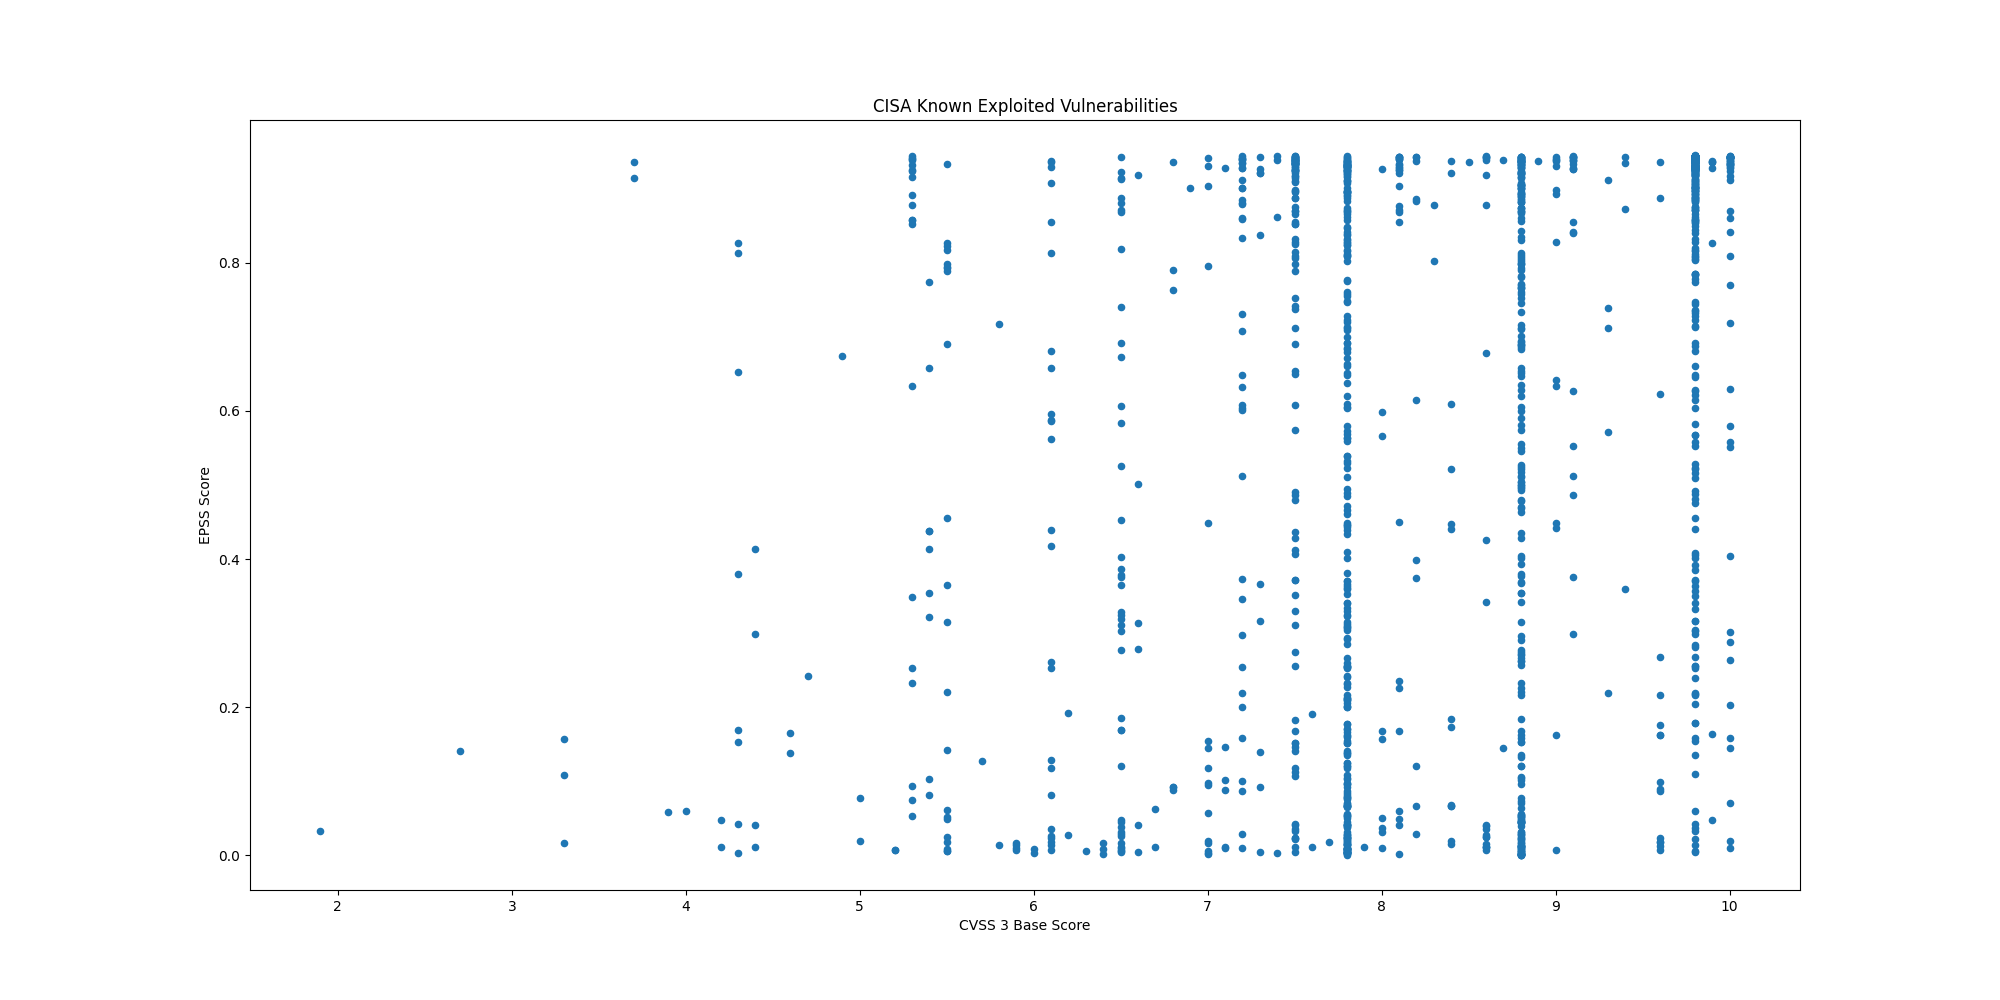

The table this chart was drawn from, first rows:
CVE, CVSS3, EPSS, EPSS Percentile, Description, Date
CVE-2025-13223, 8.8, 0.1202, 0.931, Google Chromium V8 contains a type confu…, 2025-11-19
CVE-2025-58034, 7.2, 0.02896, 0.851, Fortinet FortiWeb contains an OS command…, 2025-11-18
CVE-2025-64446, 9.8, 0.8044, 0.992, Fortinet FortiWeb contains a relative pa…, 2025-11-14
CVE-2025-12480, 9.1, 0.6272, 0.9836, Gladinet Triofox contains an improper ac…, 2025-11-12
CVE-2025-62215, 7.0, 0.00533, 0.6479, Microsoft Windows Kernel contains a race…, 2025-11-12
CVE-2025-9242, 9.8, 0.7347, 0.9887, WatchGuard Firebox contains an out-of-bo…, 2025-11-12
CVE-2025-21042, 8.8, 0.0477, 0.8838, Samsung mobile devices contain an out-of…, 2025-11-10
CVE-2025-48703, 9.0, 0.6333, 0.9839, CWP Control Web Panel (formerly CentOS W…, 2025-11-04
CVE-2025-11371, 7.5, 0.6911, 0.9867, Gladinet CentreStack and Triofox contain…, 2025-11-04
CVE-2025-41244, 7.8, 0.01787, 0.8125, Broadcom VMware Aria Operations and VMwa…, 2025-10-30
CVE-2025-24893, 9.8, 0.9426, 0.9997, XWiki Platform contains an eval injectio…, 2025-10-30
CVE-2025-6204, 8.0, 0.1676, 0.9442, Dassault Systèmes DELMIA Apriso contains…, 2025-10-28
CVE-2025-6205, 9.1, 0.5115, 0.9776, Dassault Systèmes DELMIA Apriso contains…, 2025-10-28
CVE-2025-54236, 9.1, 0.4862, 0.9762, Adobe Commerce and Magento Open Source c…, 2025-10-24
CVE-2025-59287, 9.8, 0.604, 0.9824, Microsoft Windows Server Update Service …, 2025-10-24
CVE-2025-61932, , 0.07958, 0.912, Motex LANSCOPE Endpoint Manager contains…, 2025-10-22
CVE-2022-48503, 8.8, 0.00511, 0.6386, Apple macOS, iOS, tvOS, Safari, and watc…, 2025-10-20
CVE-2025-2746, 9.8, 0.8756, 0.9955, Kentico Xperience CMS contains an authen…, 2025-10-20
CVE-2025-2747, 9.8, 0.8756, 0.9955, Kentico Xperience CMS contains an authen…, 2025-10-20
CVE-2025-33073, 8.8, 0.6886, 0.9866, Microsoft Windows SMB Client contains an…, 2025-10-20
CVE-2025-61884, 7.5, 0.412, 0.9723, Oracle E-Business Suite contains a serve…, 2025-10-20
CVE-2025-54253, 10.0, 0.5581, 0.98, Adobe Experience Manager Forms in JEE co…, 2025-10-15
CVE-2025-47827, 4.6, 0.1656, 0.9438, IGEL OS contains a use of a key past its…, 2025-10-14
CVE-2025-24990, 7.8, 0.2858, 0.9625, Microsoft Windows Agere Modem Driver con…, 2025-10-14
CVE-2025-59230, 7.8, 0.05281, 0.8901, Microsoft Windows contains an improper a…, 2025-10-14
CVE-2016-7836, 9.8, 0.3853, 0.9707, SKYSEA Client View contains an improper …, 2025-10-14
CVE-2021-43798, 7.5, 0.9381, 0.9991, Grafana contains a path traversal vulner…, 2025-10-09
CVE-2025-27915, 5.4, 0.1026, 0.9239, Synacor Zimbra Collaboration Suite (ZCS)…, 2025-10-07
CVE-2021-22555, 8.3, 0.8782, 0.9956, Linux Kernel contains a heap out-of-boun…, 2025-10-06
CVE-2010-3962, 8.1, 0.8693, 0.9952, Microsoft Internet Explorer contains an …, 2025-10-06
CVE-2021-43226, 7.8, 0.1201, 0.931, Microsoft Windows Common Log File System…, 2025-10-06
CVE-2013-3918, 8.8, 0.8706, 0.9952, Microsoft Windows contains an out-of-bou…, 2025-10-06
CVE-2011-3402, 8.8, 0.8867, 0.996, Microsoft Windows Kernel contains an uns…, 2025-10-06
CVE-2010-3765, 9.8, 0.8721, 0.9953, Mozilla Firefox, SeaMonkey, and Thunderb…, 2025-10-06
CVE-2025-61882, 9.8, 0.8076, 0.9922, Oracle E-Business Suite contains an unsp…, 2025-10-06
CVE-2014-6278, 8.8, 0.9048, 0.9969, GNU Bash contains an OS command injectio…, 2025-10-02
CVE-2017-1000353, 9.8, 0.9449, 1.0, Jenkins contains a remote code execution…, 2025-10-02
CVE-2015-7755, 9.8, 0.8895, 0.9961, Juniper ScreenOS contains an improper au…, 2025-10-02
CVE-2025-21043, 8.8, 0.2199, 0.954, Samsung mobile devices contain an out-of…, 2025-10-02
CVE-2025-4008, 8.8, 0.6048, 0.9825, Smartbedded Meteobridge contains a comma…, 2025-10-02
CVE-2025-32463, 9.3, 0.2195, 0.9539, Sudo contains an inclusion of functional…, 2025-09-29
CVE-2025-59689, 6.1, 0.1172, 0.93, Libraesva Email Security Gateway (ESG) c…, 2025-09-29
CVE-2025-10035, 10.0, 0.7193, 0.988, Fortra GoAnywhere MFT contains a deseria…, 2025-09-29
CVE-2025-20352, 7.7, 0.01841, 0.8149, Cisco IOS and IOS XE contains a stack-ba…, 2025-09-29
CVE-2021-21311, 7.2, 0.9401, 0.9993, Adminer contains a server-side request f…, 2025-09-29
CVE-2025-20362, 6.5, 0.3193, 0.9658, Cisco Secure Firewall Adaptive Security …, 2025-09-25
CVE-2025-20333, 9.9, 0.0481, 0.8843, Cisco Secure Firewall Adaptive Security …, 2025-09-25
CVE-2025-10585, 9.8, 0.02246, 0.8322, Google Chromium contains a type confusio…, 2025-09-23
CVE-2025-5086, 9.0, 0.6418, 0.9843, Dassault Systèmes DELMIA Apriso contains…, 2025-09-11
CVE-2025-38352, 7.4, 0.00271, 0.4733, Linux kernel contains a time-of-check ti…, 2025-09-04
CVE-2025-48543, 8.8, 0.0051, 0.6379, Android Runtime contains a use-after-fre…, 2025-09-04
CVE-2025-53690, 9.0, 0.162, 0.9427, Sitecore Experience Manager (XM), Experi…, 2025-09-04
CVE-2023-50224, , 0.02926, 0.8516, TP-Link TL-WR841N contains an authentica…, 2025-09-03
CVE-2025-9377, 7.2, 0.1997, 0.9506, TP-Link Archer C7(EU) and TL-WR841N/ND(M…, 2025-09-03
CVE-2020-24363, 8.8, 0.1672, 0.9441, TP-link TL-WA855RE contains a missing au…, 2025-09-02
CVE-2025-55177, 5.4, 0.08122, 0.913, Meta Platforms WhatsApp contains an inco…, 2025-09-02
CVE-2025-57819, 9.8, 0.8566, 0.9946, Sangoma FreePBX contains an authenticati…, 2025-08-29
CVE-2025-7775, 9.8, 0.2559, 0.9589, Citrix NetScaler ADC and NetScaler Gatew…, 2025-08-26
CVE-2025-48384, 8.0, 0.03193, 0.8576, Git contains a link following vulnerabil…, 2025-08-25
CVE-2024-8068, 8.0, 0.03658, 0.867, Citrix Session Recording contains an imp…, 2025-08-25
... 1,402 more rows
